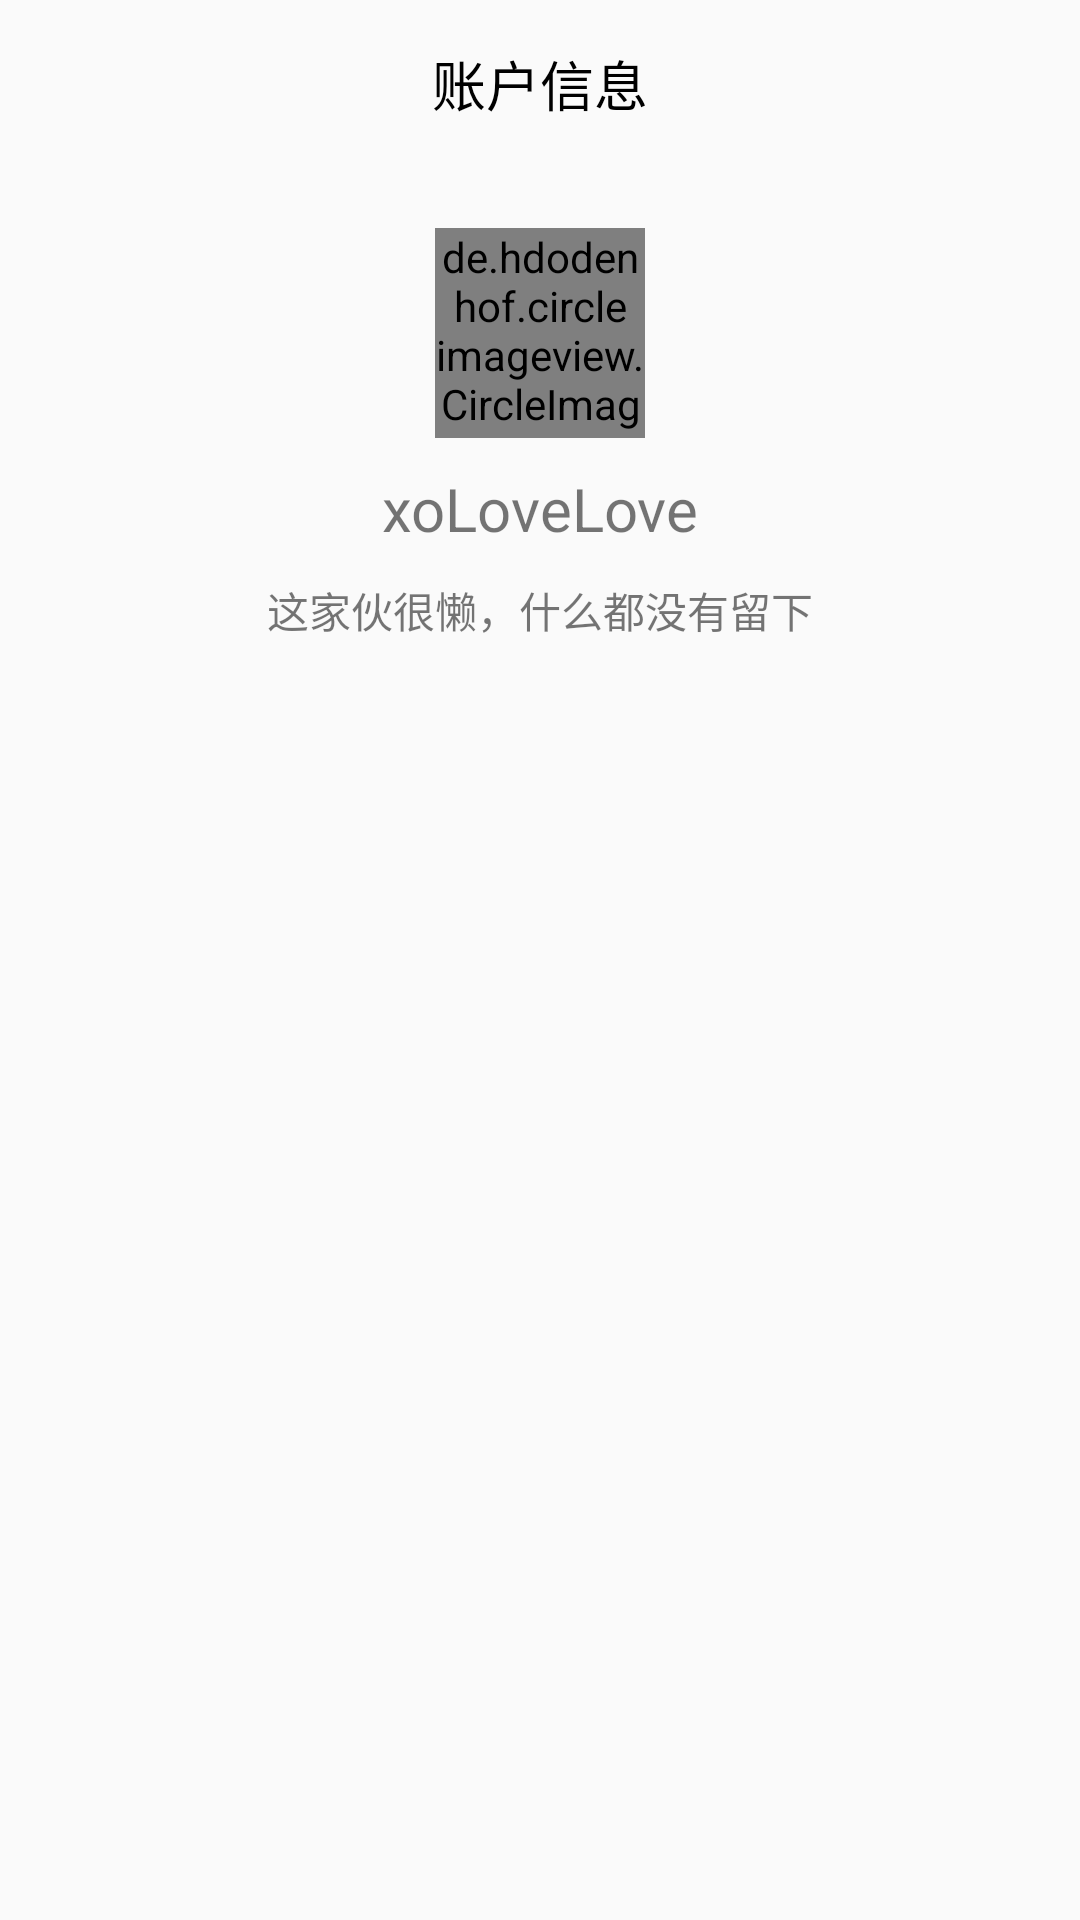

Here is an Android app screen rendered from its layout file. Give the layout XML and the strings, colors and styles it references.
<!-- AndroidManifest.xml: application theme AppTheme -->
<!-- res/layout/activity_account.xml -->
<?xml version="1.0" encoding="utf-8"?>
<LinearLayout xmlns:android="http://schemas.android.com/apk/res/android"
    xmlns:app="http://schemas.android.com/apk/res-auto"
    xmlns:tools="http://schemas.android.com/tools"
    android:layout_width="match_parent"
    android:layout_height="match_parent"
    android:orientation="vertical"
    tools:context="com.ttxxly.reader.ui.account.AccountActivity">

    <RelativeLayout
        android:id="@+id/set_header"
        android:layout_width="match_parent"
        android:layout_height="56dp">

        <ImageView
            android:layout_width="wrap_content"
            android:layout_height="wrap_content"
            android:src="@mipmap/ic_arrow_back_black_24dp"
            android:layout_centerVertical="true"
            android:layout_marginLeft="10dp"/>
        <TextView
            android:layout_width="wrap_content"
            android:layout_height="wrap_content"
            android:text="账户信息"
            android:layout_centerInParent="true"
            android:textColor="#000000"
            android:textSize="18sp" />

    </RelativeLayout>

    <de.hdodenhof.circleimageview.CircleImageView
        android:layout_width="70dp"
        android:layout_height="70dp"
        android:src="@drawable/portrait"
        android:layout_marginTop="20dp"
        android:layout_gravity="center_horizontal"/>

    <TextView
        android:layout_width="wrap_content"
        android:layout_height="wrap_content"
        android:text="xoLoveLove"
        android:textSize="20sp"
        android:layout_marginTop="10dp"
        android:layout_gravity="center_horizontal"/>

    <TextView
        android:layout_width="wrap_content"
        android:layout_height="wrap_content"
        android:text="这家伙很懒，什么都没有留下"
        android:layout_gravity="center_horizontal"
        android:layout_marginTop="10dp"/>
</LinearLayout>
<!-- resources referenced by this layout -->
<resources>
  <!-- drawable portrait: png bitmap (drawable, 346691 bytes) -->
  <style name="AppTheme" parent="Theme.AppCompat.Light.DarkActionBar">
          
          <item name="colorPrimary">@color/colorPrimary</item>
          <item name="colorPrimaryDark">@color/colorPrimaryDark</item>
          <item name="colorAccent">@color/colorAccent</item>
          <item name="windowNoTitle">true</item>
      </style>
  <color name="colorPrimary">#3F51B5</color>
  <color name="colorPrimaryDark">#C0C0C0</color>
  <color name="colorAccent">#D92D17</color>
</resources>
